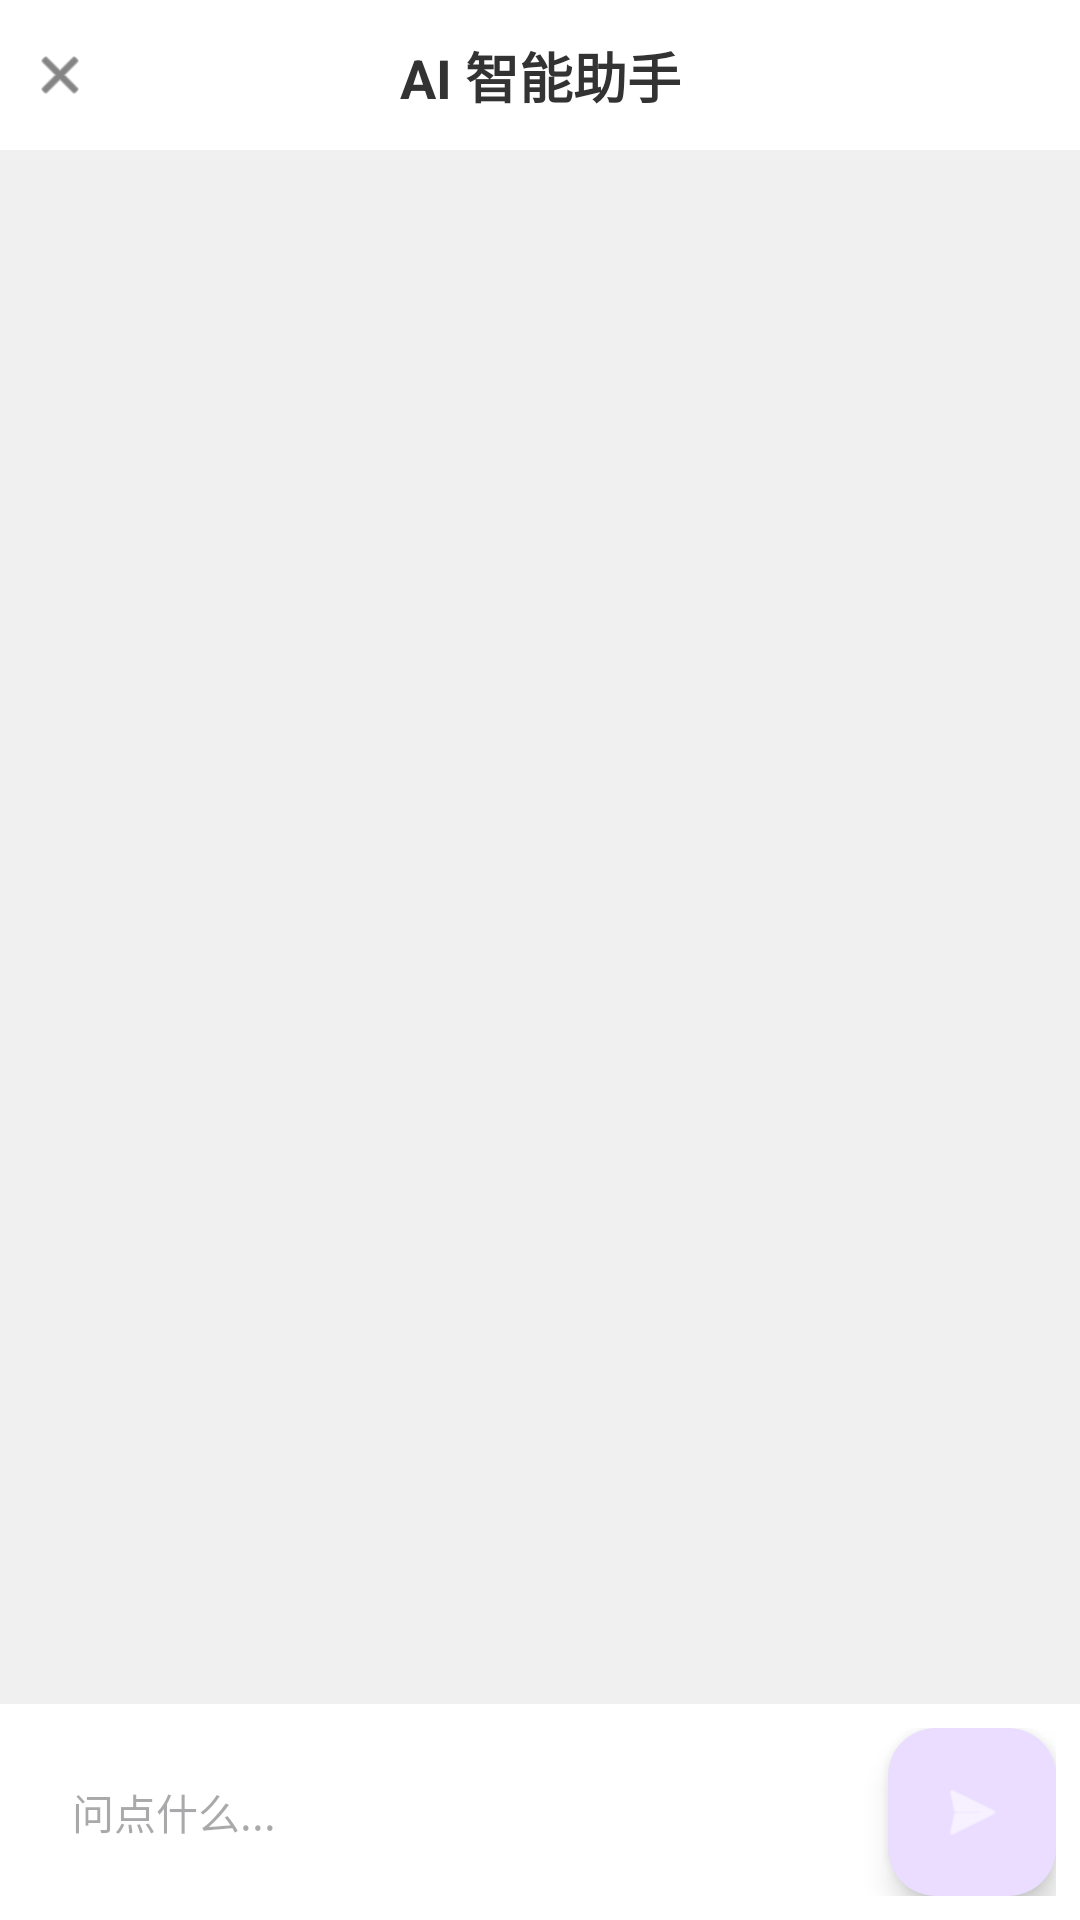

Write the Android layout XML for this screen, with the resource values it uses.
<!-- AndroidManifest.xml: application theme Theme.TikTokDemo -->
<!-- res/layout/dialog_ai_chat.xml -->
<?xml version="1.0" encoding="utf-8"?>
<androidx.constraintlayout.widget.ConstraintLayout xmlns:android="http://schemas.android.com/apk/res/android"
    xmlns:app="http://schemas.android.com/apk/res-auto"
    android:layout_width="match_parent"
    android:layout_height="match_parent"
    android:background="#F0F0F0">

    <androidx.constraintlayout.widget.ConstraintLayout
        android:id="@+id/layoutHeader"
        android:layout_width="match_parent"
        android:layout_height="50dp"
        android:background="#FFFFFF"
        app:layout_constraintTop_toTopOf="parent">

        <ImageView
            android:id="@+id/ivCloseChat"
            android:layout_width="40dp"
            android:layout_height="match_parent"
            android:padding="10dp"
            android:src="@android:drawable/ic_menu_close_clear_cancel"
            app:layout_constraintStart_toStartOf="parent"
            app:tint="#333333" />

        <TextView
            android:layout_width="wrap_content"
            android:layout_height="wrap_content"
            android:text="AI 智能助手"
            android:textColor="#333333"
            android:textSize="18sp"
            android:textStyle="bold"
            app:layout_constraintBottom_toBottomOf="parent"
            app:layout_constraintEnd_toEndOf="parent"
            app:layout_constraintStart_toStartOf="parent"
            app:layout_constraintTop_toTopOf="parent" />
    </androidx.constraintlayout.widget.ConstraintLayout>

    <LinearLayout
        android:id="@+id/layoutInputArea"
        android:layout_width="match_parent"
        android:layout_height="wrap_content"
        android:background="#FFFFFF"
        android:gravity="center_vertical"
        android:orientation="horizontal"
        android:padding="8dp"
        app:layout_constraintBottom_toBottomOf="parent">

        <EditText
            android:id="@+id/etChatInput"
            android:layout_width="0dp"
            android:layout_height="40dp"
            android:layout_weight="1"
            android:background="@drawable/shape_circle_white_translucent"
            android:hint="问点什么..."
            android:paddingHorizontal="16dp"
            android:textSize="14sp" />

        <com.google.android.material.floatingactionbutton.FloatingActionButton
            android:id="@+id/btnSendChat"
            android:layout_width="wrap_content"
            android:layout_height="wrap_content"
            android:layout_marginStart="8dp"
            android:src="@android:drawable/ic_menu_send"
            app:fabSize="mini"
            app:tint="#FFFFFF" />
    </LinearLayout>

    <androidx.recyclerview.widget.RecyclerView
        android:id="@+id/rvChatList"
        android:layout_width="match_parent"
        android:layout_height="0dp"
        android:padding="8dp"
        app:layout_constraintBottom_toTopOf="@id/layoutInputArea"
        app:layout_constraintTop_toBottomOf="@id/layoutHeader" />

</androidx.constraintlayout.widget.ConstraintLayout>
<!-- resources referenced by this layout -->
<resources>
  <!-- drawable shape_circle_white_translucent (drawable) -->
  <shape xmlns:android="http://schemas.android.com/apk/res/android" android:shape="oval">
      <solid android:color="#80FFFFFF"/> <stroke android:width="1dp" android:color="#FFFFFF"/>
  </shape>
  <style name="Theme.TikTokDemo" parent="Base.Theme.TikTokDemo" />
  <style name="Base.Theme.TikTokDemo" parent="Theme.Material3.DayNight.NoActionBar">
          
          
      </style>
</resources>
